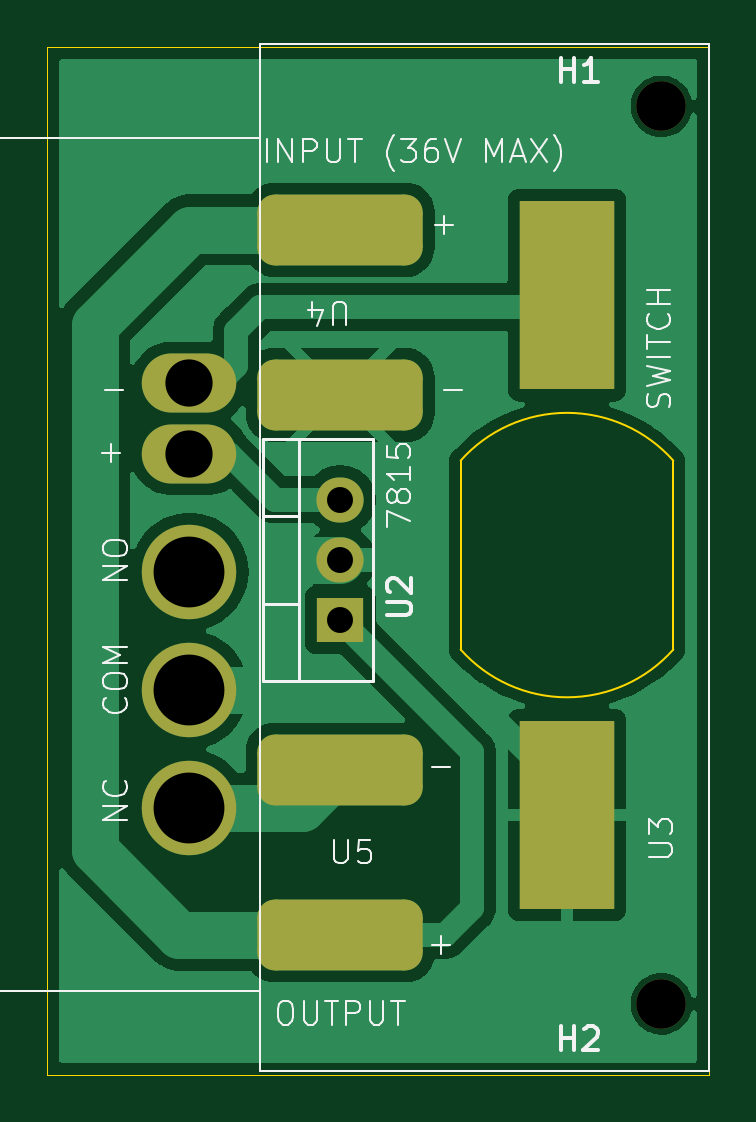
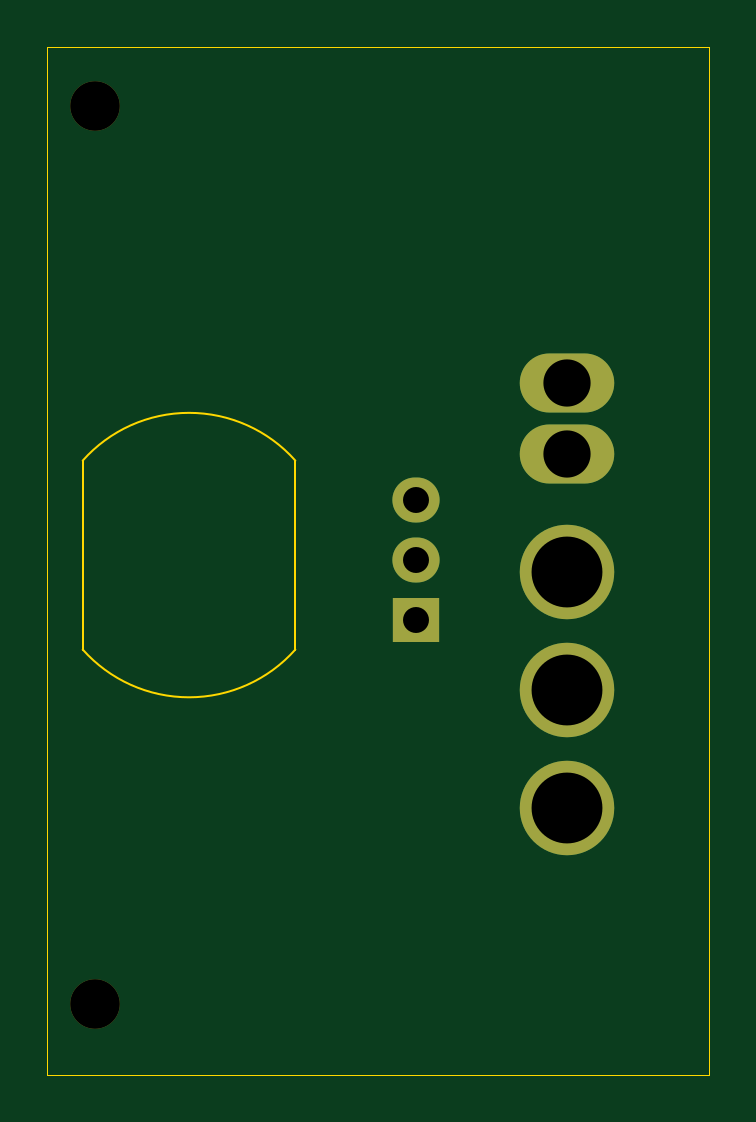
Circuit board: 11 layer files. Board 28.0 x 43.5 mm.
- bottom_copper: sim_switch-B_Cu.gbl (1064 bytes)
- bottom_mask: sim_switch-B_Mask.gbs (935 bytes)
- paste: sim_switch-B_Paste.gbp (504 bytes)
- bottom_silk: sim_switch-B_Silkscreen.gbo (505 bytes)
- outline: sim_switch-Edge_Cuts.gm1 (1024 bytes)
- top_copper: sim_switch-F_Cu.gtl (33414 bytes)
- top_mask: sim_switch-F_Mask.gts (1913 bytes)
- paste: sim_switch-F_Paste.gtp (1482 bytes)
- top_silk: sim_switch-F_Silkscreen.gto (23588 bytes)
- drill: sim_switch-NPTH.drl (77 bytes)
- drill: sim_switch-PTH.drl (197 bytes)

=== bottom_copper: sim_switch-B_Cu.gbl ===
G04 #@! TF.GenerationSoftware,KiCad,Pcbnew,8.0.0*
G04 #@! TF.CreationDate,2024-05-22T21:05:34-07:00*
G04 #@! TF.ProjectId,sim_switch,73696d5f-7377-4697-9463-682e6b696361,rev?*
G04 #@! TF.SameCoordinates,Original*
G04 #@! TF.FileFunction,Copper,L2,Bot*
G04 #@! TF.FilePolarity,Positive*
%FSLAX46Y46*%
G04 Gerber Fmt 4.6, Leading zero omitted, Abs format (unit mm)*
G04 Created by KiCad (PCBNEW 8.0.0) date 2024-05-22 21:05:34*
%MOMM*%
%LPD*%
G01*
G04 APERTURE LIST*
G04 #@! TA.AperFunction,ComponentPad*
%ADD10R,2.000000X1.905000*%
G04 #@! TD*
G04 #@! TA.AperFunction,ComponentPad*
%ADD11O,2.000000X1.905000*%
G04 #@! TD*
G04 #@! TA.AperFunction,ComponentPad*
%ADD12O,4.000000X2.500000*%
G04 #@! TD*
G04 #@! TA.AperFunction,ComponentPad*
%ADD13O,4.000000X4.000000*%
G04 #@! TD*
G04 APERTURE END LIST*
D10*
X152400000Y-78740000D03*
D11*
X152400000Y-76200000D03*
X152400000Y-73660000D03*
D12*
X146019000Y-68711000D03*
X146019000Y-71711000D03*
D13*
X146019000Y-76711000D03*
X146019000Y-81711000D03*
X146019000Y-86711000D03*
M02*

=== bottom_mask: sim_switch-B_Mask.gbs ===
G04 #@! TF.GenerationSoftware,KiCad,Pcbnew,8.0.0*
G04 #@! TF.CreationDate,2024-05-22T21:05:34-07:00*
G04 #@! TF.ProjectId,sim_switch,73696d5f-7377-4697-9463-682e6b696361,rev?*
G04 #@! TF.SameCoordinates,Original*
G04 #@! TF.FileFunction,Soldermask,Bot*
G04 #@! TF.FilePolarity,Negative*
%FSLAX46Y46*%
G04 Gerber Fmt 4.6, Leading zero omitted, Abs format (unit mm)*
G04 Created by KiCad (PCBNEW 8.0.0) date 2024-05-22 21:05:34*
%MOMM*%
%LPD*%
G01*
G04 APERTURE LIST*
%ADD10C,2.100000*%
%ADD11R,2.000000X1.905000*%
%ADD12O,2.000000X1.905000*%
%ADD13O,4.000000X2.500000*%
%ADD14O,4.000000X4.000000*%
G04 APERTURE END LIST*
D10*
X166000000Y-95000000D03*
X166000000Y-57000000D03*
D11*
X152400000Y-78740000D03*
D12*
X152400000Y-76200000D03*
X152400000Y-73660000D03*
D13*
X146019000Y-68711000D03*
X146019000Y-71711000D03*
D14*
X146019000Y-76711000D03*
X146019000Y-81711000D03*
X146019000Y-86711000D03*
M02*

=== paste: sim_switch-B_Paste.gbp ===
G04 #@! TF.GenerationSoftware,KiCad,Pcbnew,8.0.0*
G04 #@! TF.CreationDate,2024-05-22T21:05:34-07:00*
G04 #@! TF.ProjectId,sim_switch,73696d5f-7377-4697-9463-682e6b696361,rev?*
G04 #@! TF.SameCoordinates,Original*
G04 #@! TF.FileFunction,Paste,Bot*
G04 #@! TF.FilePolarity,Positive*
%FSLAX46Y46*%
G04 Gerber Fmt 4.6, Leading zero omitted, Abs format (unit mm)*
G04 Created by KiCad (PCBNEW 8.0.0) date 2024-05-22 21:05:34*
%MOMM*%
%LPD*%
G01*
G04 APERTURE LIST*
G04 APERTURE END LIST*
M02*

=== bottom_silk: sim_switch-B_Silkscreen.gbo ===
G04 #@! TF.GenerationSoftware,KiCad,Pcbnew,8.0.0*
G04 #@! TF.CreationDate,2024-05-22T21:05:34-07:00*
G04 #@! TF.ProjectId,sim_switch,73696d5f-7377-4697-9463-682e6b696361,rev?*
G04 #@! TF.SameCoordinates,Original*
G04 #@! TF.FileFunction,Legend,Bot*
G04 #@! TF.FilePolarity,Positive*
%FSLAX46Y46*%
G04 Gerber Fmt 4.6, Leading zero omitted, Abs format (unit mm)*
G04 Created by KiCad (PCBNEW 8.0.0) date 2024-05-22 21:05:34*
%MOMM*%
%LPD*%
G01*
G04 APERTURE LIST*
G04 APERTURE END LIST*
M02*

=== outline: sim_switch-Edge_Cuts.gm1 ===
G04 #@! TF.GenerationSoftware,KiCad,Pcbnew,8.0.0*
G04 #@! TF.CreationDate,2024-05-22T21:05:34-07:00*
G04 #@! TF.ProjectId,sim_switch,73696d5f-7377-4697-9463-682e6b696361,rev?*
G04 #@! TF.SameCoordinates,Original*
G04 #@! TF.FileFunction,Profile,NP*
%FSLAX46Y46*%
G04 Gerber Fmt 4.6, Leading zero omitted, Abs format (unit mm)*
G04 Created by KiCad (PCBNEW 8.0.0) date 2024-05-22 21:05:34*
%MOMM*%
%LPD*%
G01*
G04 APERTURE LIST*
G04 #@! TA.AperFunction,Profile*
%ADD10C,0.050000*%
G04 #@! TD*
G04 #@! TA.AperFunction,Profile*
%ADD11C,0.100000*%
G04 #@! TD*
G04 APERTURE END LIST*
D10*
X140000000Y-54500000D02*
X168000000Y-54500000D01*
X168000000Y-98000000D01*
X140000000Y-98000000D01*
X140000000Y-54500000D01*
D11*
X157500000Y-80000000D02*
X157500000Y-72000000D01*
X166500000Y-80000000D02*
X166500000Y-72000000D01*
X166500000Y-80000000D02*
G75*
G02*
X157500000Y-80000000I-4500000J4000000D01*
G01*
X157500001Y-72000001D02*
G75*
G02*
X166499999Y-72000001I4499999J-4000000D01*
G01*
M02*

=== top_copper: sim_switch-F_Cu.gtl (33414 bytes, source omitted) ===
=== top_mask: sim_switch-F_Mask.gts (1913 bytes, source withheld) ===
=== paste: sim_switch-F_Paste.gtp (1482 bytes, source withheld) ===
=== top_silk: sim_switch-F_Silkscreen.gto (23588 bytes, source omitted) ===
=== drill: sim_switch-NPTH.drl ===
M48
INCH,TZ
T1C0.0827
%
G90
G05
T1
X65354Y-22441
X65354Y-37402
M30

=== drill: sim_switch-PTH.drl ===
M48
INCH,TZ
T1C0.0433
T2C0.0787
T3C0.1181
%
G90
G05
T1
X60000Y-29000
X60000Y-30000
X60000Y-31000
T2
X57488Y-27052
X57488Y-28233
T3
X57488Y-30201
X57488Y-32170
X57488Y-34138
M30
